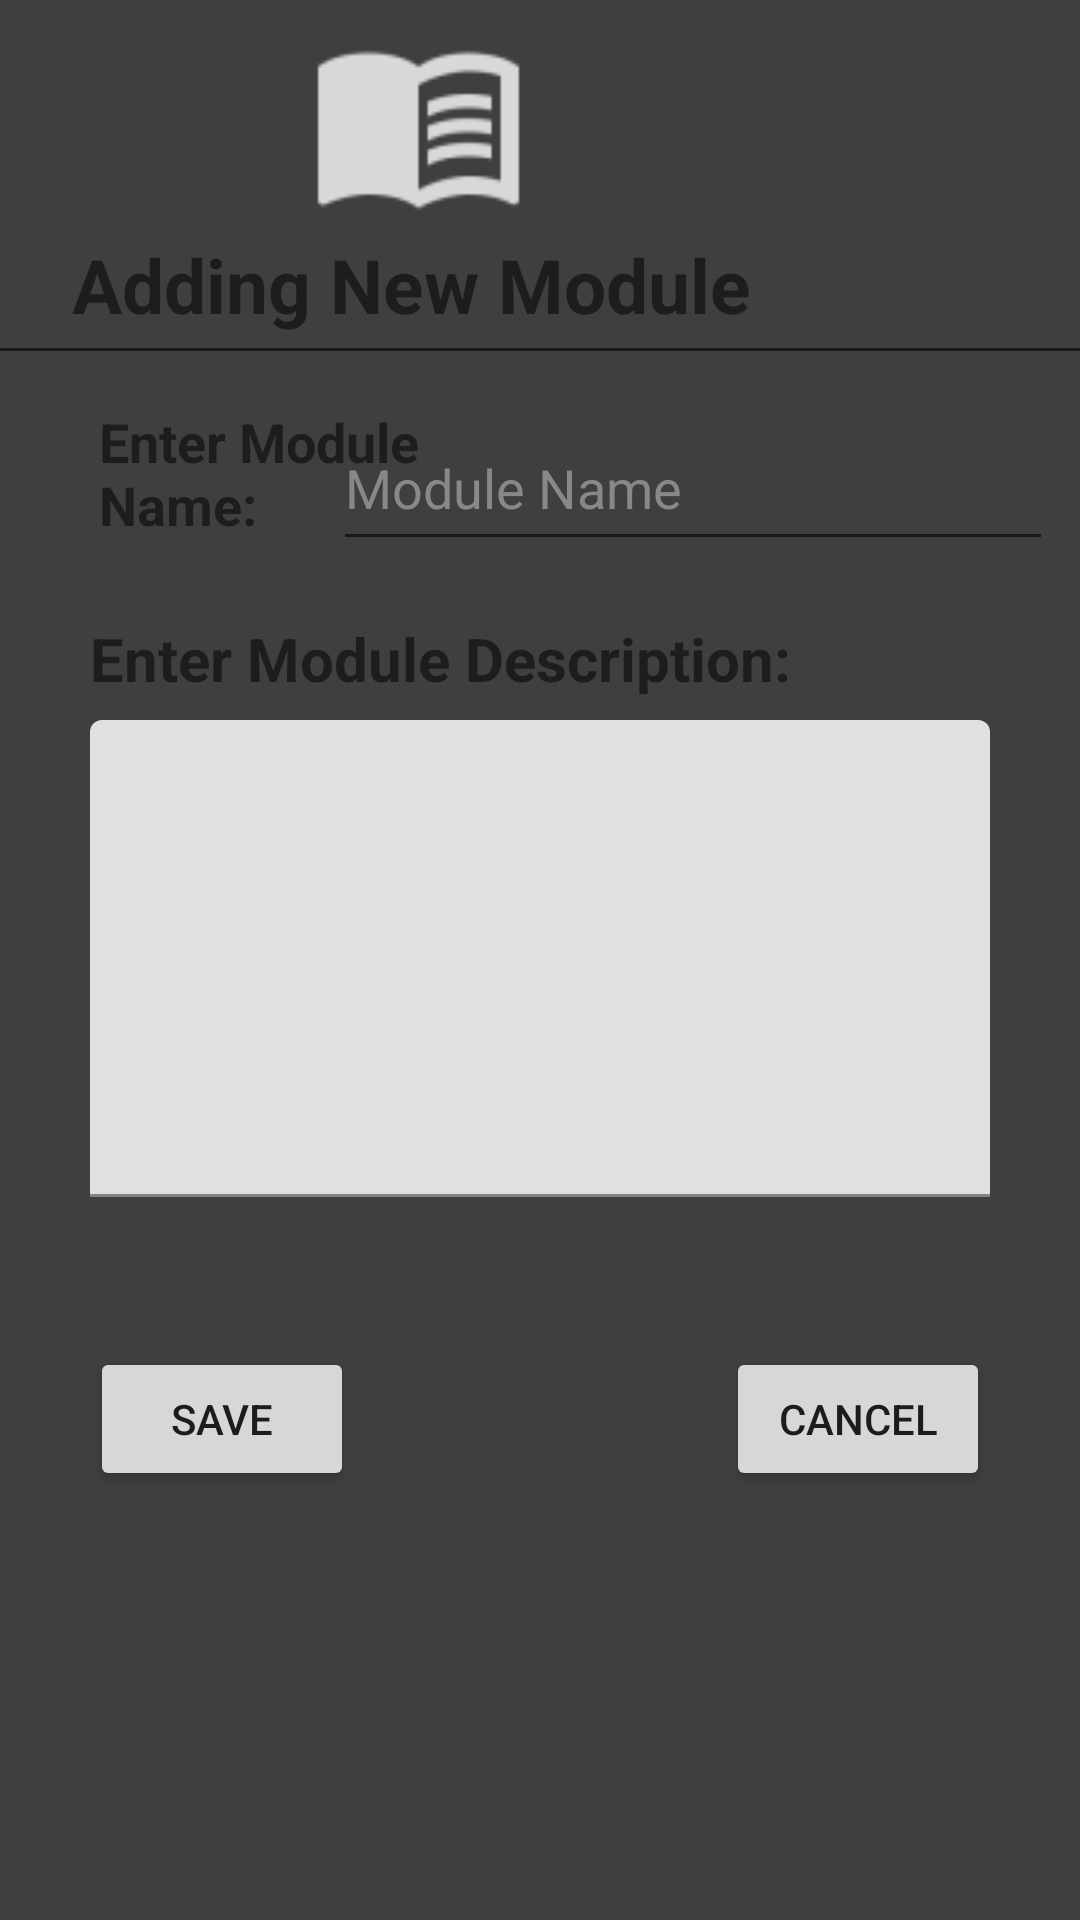

Write the Android layout XML for this screen, with the resource values it uses.
<!-- AndroidManifest.xml: application theme Theme.FinalStudent -->
<!-- res/layout/module_activity.xml -->
<?xml version="1.0" encoding="utf-8"?>
<androidx.constraintlayout.widget.ConstraintLayout xmlns:android="http://schemas.android.com/apk/res/android"
    xmlns:app="http://schemas.android.com/apk/res-auto"
    xmlns:tools="http://schemas.android.com/tools"
    android:layout_width="match_parent"
    android:layout_height="match_parent"
    android:background="#403F3F">

    <TextView
        android:id="@+id/textView7"
        android:layout_width="294dp"
        android:layout_height="32dp"
        android:layout_marginStart="30dp"
        android:layout_marginTop="18dp"
        android:text="@string/enter_module_description"
        android:textSize="20sp"
        android:textStyle="bold"
        app:layout_constraintStart_toStartOf="parent"
        app:layout_constraintTop_toBottomOf="@+id/textView6" />

    <Button
        android:id="@+id/btn_add"
        android:layout_width="wrap_content"
        android:layout_height="wrap_content"
        android:layout_marginStart="30dp"
        android:layout_marginTop="50dp"
        android:text="save"
        app:layout_constraintStart_toStartOf="parent"
        app:layout_constraintTop_toBottomOf="@+id/textInputLayout" />

    <TextView
        android:id="@+id/textView"
        android:layout_width="260dp"
        android:layout_height="37dp"
        android:layout_marginTop="1dp"
        android:layout_marginEnd="76dp"
        android:text="Adding New Module"
        android:textSize="25sp"
        android:textStyle="bold"
        app:layout_constraintEnd_toEndOf="parent"
        app:layout_constraintTop_toBottomOf="@+id/imageView4" />

    <TextView
        android:id="@+id/textView6"
        android:layout_width="110dp"
        android:layout_height="53dp"
        android:layout_marginStart="33dp"
        android:layout_marginTop="20dp"
        android:text="Enter Module Name:"
        android:textSize="18sp"
        android:textStyle="bold"
        app:layout_constraintStart_toStartOf="parent"
        app:layout_constraintTop_toBottomOf="@+id/textView" />

    <View
        android:layout_width="match_parent"
        android:layout_height="1dp"
        android:layout_marginTop="1dp"
        android:background="#191818"
        app:layout_constraintTop_toBottomOf="@+id/textView"
        tools:layout_editor_absoluteX="0dp" />

    <com.google.android.material.textfield.TextInputEditText
        android:id="@+id/ModuleName"
        android:layout_width="240dp"
        android:layout_height="52dp"
        android:layout_marginTop="20dp"
        android:layout_marginEnd="9dp"
        android:hint="Module Name"
        android:textColorHint="#888888"
        app:layout_constraintEnd_toEndOf="parent"
        app:layout_constraintTop_toBottomOf="@+id/textView" />

    <com.google.android.material.textfield.TextInputLayout
        android:id="@+id/textInputLayout"
        android:layout_width="match_parent"
        android:layout_height="wrap_content"
        android:layout_marginStart="30dp"
        android:layout_marginTop="2dp"
        android:layout_marginEnd="30dp"
        app:layout_constraintEnd_toEndOf="parent"
        app:layout_constraintStart_toStartOf="parent"
        app:layout_constraintTop_toBottomOf="@+id/textView7">

        <com.google.android.material.textfield.TextInputEditText
            android:id="@+id/ModuleDescr"
            android:layout_width="match_parent"
            android:layout_height="159dp"
            tools:ignore="SpeakableTextPresentCheck" />
    </com.google.android.material.textfield.TextInputLayout>

    <ImageView
        android:id="@+id/imageView4"
        android:layout_width="145dp"
        android:layout_height="73dp"
        android:layout_marginTop="4dp"
        android:layout_marginEnd="148dp"
        app:layout_constraintEnd_toEndOf="parent"
        app:layout_constraintTop_toTopOf="parent"
        app:srcCompat="@drawable/book"
        android:contentDescription="@string/todo" />

    <Button
        android:id="@+id/btn_cancel_main"
        android:layout_width="wrap_content"
        android:layout_height="wrap_content"
        android:layout_marginTop="50dp"
        android:layout_marginEnd="30dp"
        android:text="@string/cancel"
        app:layout_constraintEnd_toEndOf="parent"
        app:layout_constraintTop_toBottomOf="@+id/textInputLayout" />

</androidx.constraintlayout.widget.ConstraintLayout>
<!-- resources referenced by this layout -->
<resources>
  <!-- drawable book: png bitmap (drawable-hdpi, 562 bytes) -->
  <string name="cancel">Cancel</string>
  <string name="enter_module_description">Enter Module Description:</string>
  <string name="todo">TODO</string>
  <style name="Theme.FinalStudent" parent="Theme.MaterialComponents.DayNight.DarkActionBar">
          
          <item name="colorPrimary">@color/purple_500</item>
          <item name="colorPrimaryVariant">@color/purple_700</item>
          <item name="colorOnPrimary">@color/white</item>
          
          <item name="colorSecondary">@color/teal_200</item>
          <item name="colorSecondaryVariant">@color/teal_700</item>
          <item name="colorOnSecondary">@color/black</item>
          
          <item name="android:statusBarColor" tools:targetApi="l">?attr/colorPrimaryVariant</item>
          
      </style>
  <!-- not gathered from this repository: default colours our renderer supplied (Android Studio template values) -->
  <color name="purple_500">#FF6200EE</color>
  <color name="purple_700">#FF3700B3</color>
  <color name="teal_200">#FF03DAC5</color>
  <color name="teal_700">#FF018786</color>
  <color name="black">#FF000000</color>
  <color name="white">#FFFFFFFF</color>
</resources>
